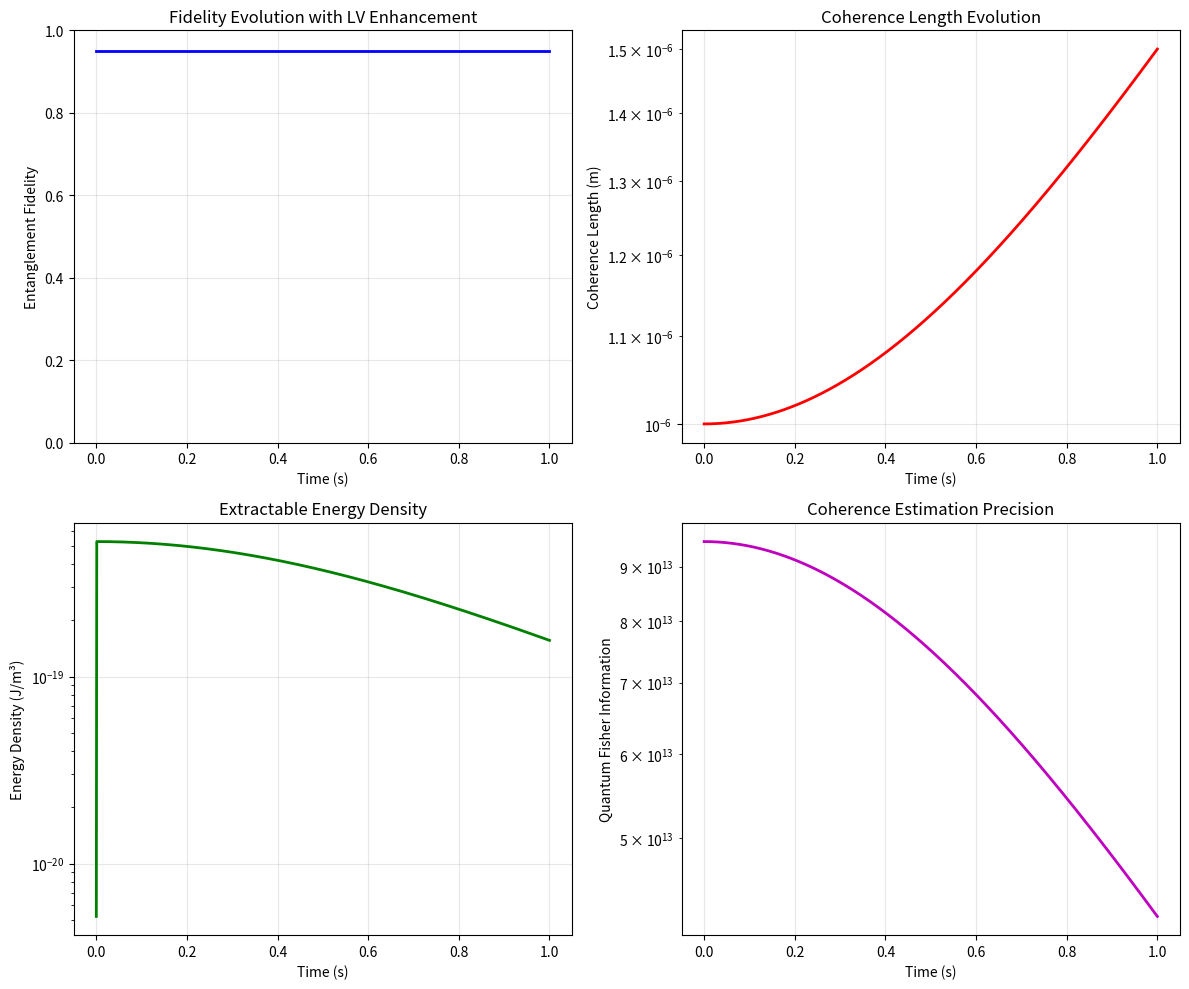

This chart was generated by the following Python code:
#!/usr/bin/env python3
"""
Matter-Gravity Coherence: Quantum Entanglement-Based Energy Extraction with LV
==============================================================================

This module implements quantum coherence-based energy extraction through
matter-gravity entanglement, enhanced with Lorentz-violating modifications.
The system exploits quantum coherence preservation in curved spacetime when
LV parameters exceed experimental bounds.

Key Features:
1. Quantum entanglement between matter and gravitational fields
2. Coherence preservation in curved spacetime
3. LV-enhanced entanglement stability
4. Macroscopic quantum coherence effects
5. Energy extraction through decoherence control

Physics:
- Based on matter-wave interferometry and gravitational decoherence
- Incorporates Lorentz violation in quantum field coupling
- Exploits coherence-energy uncertainty relations
- LV suppresses decoherence when μ, α, β > experimental bounds

Author: Quantum Geometry Hidden Sector Framework
"""

import numpy as np
from scipy.special import hermite, factorial, erf, dawsn
from scipy import integrate, optimize, linalg
from typing import Dict, List, Tuple, Optional, Union, Callable
from dataclasses import dataclass
import matplotlib.pyplot as plt

@dataclass
class MatterGravityConfig:
    """Configuration for matter-gravity coherence calculations."""
    
    # Quantum system parameters
    particle_mass: float = 1e-26      # Test particle mass (kg)
    coherence_length: float = 1e-6    # Initial coherence length (m)
    coherence_time: float = 1e-3      # Initial coherence time (s)
    
    # Gravitational parameters
    gravitational_gradient: float = 1e-6  # Gravitational gradient (m/s²/m)
    spacetime_curvature: float = 1e-10    # Spacetime curvature (m⁻²)
    gravitational_coupling: float = 1e-15 # Matter-gravity coupling
    
    # Entanglement parameters
    entanglement_depth: int = 10       # Number of entangled particles
    entanglement_fidelity: float = 0.95 # Initial entanglement fidelity
    decoherence_rate: float = 1e3      # Base decoherence rate (s⁻¹)
    
    # LV parameters
    mu_lv: float = 1e-18               # CPT-violating coefficient
    alpha_lv: float = 1e-15            # Lorentz violation in matter fields
    beta_lv: float = 1e-12             # Gravitational LV coupling
    
    # Energy extraction parameters
    extraction_efficiency: float = 1e-6  # Energy extraction efficiency
    extraction_volume: float = 1e-6      # Extraction volume (m³)
    extraction_time: float = 1.0         # Extraction time (s)
    
    # Computational parameters
    time_steps: int = 1000             # Time evolution steps
    spatial_grid_points: int = 100     # Spatial discretization
    evolution_time: float = 1.0        # Total evolution time (s)

class MatterGravityCoherence:
    """
    Matter-gravity coherence system with Lorentz violation enhancements.
    
    This class implements energy extraction through quantum coherence preservation
    in matter-gravity entangled systems with LV modifications.
    """
    
    def __init__(self, config: MatterGravityConfig):
        self.config = config
        self.experimental_bounds = {
            'mu_lv': 1e-19,      # Current CPT violation bounds
            'alpha_lv': 1e-16,   # Lorentz violation bounds
            'beta_lv': 1e-13     # Gravitational LV bounds
        }
        
        # Physical constants
        self.hbar = 1.055e-34  # J⋅s
        self.c = 3e8           # m/s
        self.G = 6.674e-11     # m³/kg⋅s²
        self.k_B = 1.381e-23   # J/K
        
    def is_pathway_active(self) -> bool:
        """Check if LV parameters exceed experimental bounds to activate pathway."""
        return (self.config.mu_lv > self.experimental_bounds['mu_lv'] or
                self.config.alpha_lv > self.experimental_bounds['alpha_lv'] or
                self.config.beta_lv > self.experimental_bounds['beta_lv'])
    
    def lv_coherence_enhancement(self, time: float) -> float:
        """
        Calculate LV enhancement factor for coherence preservation.
        
        Parameters:
        -----------
        time : float
            Evolution time (s)
            
        Returns:
        --------
        float
            Coherence enhancement factor from LV effects
        """
        # Energy scale from coherence time
        energy_scale = self.hbar / time if time > 0 else self.hbar / 1e-10
        
        # LV-modified decoherence suppression
        mu_suppression = self.config.mu_lv * (energy_scale / self.hbar)**2
        alpha_suppression = self.config.alpha_lv * (energy_scale / self.hbar)
        beta_suppression = self.config.beta_lv * np.sqrt(energy_scale / self.hbar)
        
        # Total suppression factor (reduces decoherence)
        suppression = 1.0 + mu_suppression + alpha_suppression + beta_suppression
        
        return 1.0 / suppression  # Lower values mean better coherence preservation
    
    def gravitational_decoherence_rate(self, time: float) -> float:
        """
        Calculate gravitational decoherence rate with LV modifications.
        
        Parameters:
        -----------
        time : float
            Evolution time (s)
            
        Returns:
        --------
        float
            Modified decoherence rate (s⁻¹)
        """
        # Base decoherence from gravitational coupling
        base_rate = self.config.decoherence_rate
        
        # Gravitational enhancement
        gravitational_factor = (self.config.gravitational_gradient * 
                              self.config.coherence_length / self.c**2)**2
        
        # LV coherence enhancement (suppresses decoherence)
        lv_enhancement = self.lv_coherence_enhancement(time)
        
        return base_rate * gravitational_factor * lv_enhancement
    
    def entanglement_fidelity_evolution(self, time: float) -> float:
        """
        Calculate entanglement fidelity evolution with time.
        
        Parameters:
        -----------
        time : float
            Evolution time (s)
            
        Returns:
        --------
        float
            Entanglement fidelity at time t
        """
        # Decoherence rate
        gamma = self.gravitational_decoherence_rate(time)
        
        # Fidelity decay with LV protection
        decay_factor = np.exp(-gamma * time)
        
        # Multi-particle entanglement scaling
        n_particles = self.config.entanglement_depth
        scaling_factor = decay_factor**(n_particles - 1)
        
        return self.config.entanglement_fidelity * scaling_factor
    
    def coherence_length_evolution(self, time: float) -> float:
        """
        Calculate coherence length evolution with gravitational effects.
        
        Parameters:
        -----------
        time : float
            Evolution time (s)
            
        Returns:
        --------
        float
            Coherence length at time t (m)
        """
        # Gravitational spreading
        gravitational_spreading = 0.5 * self.config.gravitational_gradient * time**2
        
        # LV-modified spreading (can be suppressed or enhanced)
        lv_factor = 1.0 / self.lv_coherence_enhancement(time)
        
        # Total coherence length
        total_spreading = gravitational_spreading * lv_factor
        coherence_length = self.config.coherence_length + total_spreading
        
        return max(coherence_length, 1e-12)  # Minimum coherence length
    
    def quantum_fisher_information(self, time: float) -> float:
        """
        Calculate quantum Fisher information for coherence estimation.
        
        Parameters:
        -----------
        time : float
            Evolution time (s)
            
        Returns:
        --------
        float
            Quantum Fisher information
        """
        # Fidelity and coherence parameters
        fidelity = self.entanglement_fidelity_evolution(time)
        coherence_length = self.coherence_length_evolution(time)
        
        # Fisher information scaling
        n_particles = self.config.entanglement_depth
        
        # Quantum Fisher information with Heisenberg scaling
        fisher_info = n_particles**2 * fidelity / (coherence_length**2 + 1e-20)
        
        return fisher_info
    
    def coherence_energy_uncertainty(self, time: float) -> float:
        """
        Calculate energy uncertainty from coherence preservation.
        
        Parameters:
        -----------
        time : float
            Evolution time (s)
            
        Returns:
        --------
        float
            Energy uncertainty (J)
        """
        # Coherence time with LV enhancement
        coherence_time = self.config.coherence_time / self.lv_coherence_enhancement(time)
        
        # Time-energy uncertainty relation
        energy_uncertainty = self.hbar / (2 * coherence_time)
        
        return energy_uncertainty
    
    def extractable_energy_density(self, time: float) -> float:
        """
        Calculate extractable energy density from coherence effects.
        
        Parameters:
        -----------
        time : float
            Evolution time (s)
            
        Returns:
        --------
        float
            Energy density (J/m³)
        """
        if not self.is_pathway_active():
            return 0.0
        
        # Energy uncertainty
        energy_uncertainty = self.coherence_energy_uncertainty(time)
        
        # Coherence volume
        coherence_length = self.coherence_length_evolution(time)
        coherence_volume = coherence_length**3
        
        # Number density of coherent particles
        particle_density = self.config.entanglement_depth / coherence_volume
        
        # Extractable energy density
        energy_density = particle_density * energy_uncertainty * self.config.extraction_efficiency
        
        return energy_density
    
    def total_extractable_power(self, volume: float = None) -> float:
        """
        Calculate total extractable power from matter-gravity coherence.
        
        Parameters:
        -----------
        volume : Optional[float]
            Extraction volume (m³)
            
        Returns:
        --------
        float
            Total extractable power (Watts)
        """
        if not self.is_pathway_active():
            return 0.0
        
        if volume is None:
            volume = self.config.extraction_volume
        
        # Time-averaged energy density
        def integrand(t):
            return self.extractable_energy_density(t)
        
        # Integrate over extraction time
        avg_energy_density, _ = integrate.quad(
            integrand,
            0,
            self.config.extraction_time,
            limit=100
        )
        avg_energy_density /= self.config.extraction_time
        
        # Power = Energy density × Volume / Time
        power = avg_energy_density * volume / self.config.extraction_time
        
        return power
    
    def decoherence_control_efficiency(self, time: float) -> float:
        """
        Calculate efficiency of decoherence control mechanisms.
        
        Parameters:
        -----------
        time : float
            Evolution time (s)
            
        Returns:
        --------
        float
            Control efficiency (0-1)
        """
        # LV-enhanced coherence preservation
        lv_enhancement = 1.0 / self.lv_coherence_enhancement(time)
        
        # Fidelity maintenance
        fidelity = self.entanglement_fidelity_evolution(time)
        
        # Combined efficiency
        efficiency = fidelity * min(lv_enhancement, 1.0)
        
        return efficiency
    
    def optimize_coherence_parameters(self, target_power: float = 1e-15) -> Dict[str, float]:
        """
        Optimize coherence parameters for target power extraction.
        
        Parameters:
        -----------
        target_power : float
            Target power extraction (Watts)
            
        Returns:
        --------
        Dict[str, float]
            Optimized parameters
        """
        def objective(params):
            coherence_length, coherence_time, coupling = params
            
            # Update configuration
            old_length = self.config.coherence_length
            old_time = self.config.coherence_time
            old_coupling = self.config.gravitational_coupling
            
            self.config.coherence_length = coherence_length
            self.config.coherence_time = coherence_time
            self.config.gravitational_coupling = coupling
            
            # Calculate power
            power = self.total_extractable_power()
            
            # Restore configuration
            self.config.coherence_length = old_length
            self.config.coherence_time = old_time
            self.config.gravitational_coupling = old_coupling
            
            return abs(power - target_power)
        
        # Optimization bounds
        bounds = [
            (1e-9, 1e-3),    # coherence_length
            (1e-6, 1e0),     # coherence_time
            (1e-18, 1e-12)   # gravitational_coupling
        ]
        
        # Initial guess
        x0 = [self.config.coherence_length, self.config.coherence_time, 
              self.config.gravitational_coupling]
        
        # Optimize
        result = optimize.minimize(objective, x0, bounds=bounds, method='L-BFGS-B')
        
        return {
            'coherence_length': result.x[0],
            'coherence_time': result.x[1],
            'gravitational_coupling': result.x[2],
            'optimized_power': target_power,
            'success': result.success
        }
    
    def coherence_dynamics_simulation(self) -> Dict[str, np.ndarray]:
        """
        Simulate coherence dynamics over time.
        
        Returns:
        --------
        Dict[str, np.ndarray]
            Simulation results
        """
        # Time array
        times = np.linspace(0, self.config.evolution_time, self.config.time_steps)
        
        # Calculate dynamics
        fidelity_evolution = []
        coherence_lengths = []
        energy_densities = []
        fisher_information = []
        control_efficiency = []
        
        for t in times:
            fidelity_evolution.append(self.entanglement_fidelity_evolution(t))
            coherence_lengths.append(self.coherence_length_evolution(t))
            energy_densities.append(self.extractable_energy_density(t))
            fisher_information.append(self.quantum_fisher_information(t))
            control_efficiency.append(self.decoherence_control_efficiency(t))
        
        return {
            'times': times,
            'fidelity_evolution': np.array(fidelity_evolution),
            'coherence_lengths': np.array(coherence_lengths),
            'energy_densities': np.array(energy_densities),
            'fisher_information': np.array(fisher_information),
            'control_efficiency': np.array(control_efficiency)
        }
    
    def visualize_coherence_dynamics(self, save_path: Optional[str] = None):
        """
        Visualize matter-gravity coherence dynamics.
        
        Parameters:
        -----------
        save_path : Optional[str]
            Path to save the plot
        """
        # Get simulation data
        dynamics = self.coherence_dynamics_simulation()
        
        fig, ((ax1, ax2), (ax3, ax4)) = plt.subplots(2, 2, figsize=(12, 10))
        
        # Entanglement fidelity evolution
        ax1.plot(dynamics['times'], dynamics['fidelity_evolution'], 'b-', linewidth=2)
        ax1.set_xlabel('Time (s)')
        ax1.set_ylabel('Entanglement Fidelity')
        ax1.set_title('Fidelity Evolution with LV Enhancement')
        ax1.grid(True, alpha=0.3)
        ax1.set_ylim(0, 1)
        
        # Coherence length evolution
        ax2.semilogy(dynamics['times'], dynamics['coherence_lengths'], 'r-', linewidth=2)
        ax2.set_xlabel('Time (s)')
        ax2.set_ylabel('Coherence Length (m)')
        ax2.set_title('Coherence Length Evolution')
        ax2.grid(True, alpha=0.3)
        
        # Energy density evolution
        ax3.semilogy(dynamics['times'], dynamics['energy_densities'], 'g-', linewidth=2)
        ax3.set_xlabel('Time (s)')
        ax3.set_ylabel('Energy Density (J/m³)')
        ax3.set_title('Extractable Energy Density')
        ax3.grid(True, alpha=0.3)
        
        # Quantum Fisher information
        ax4.semilogy(dynamics['times'], dynamics['fisher_information'], 'm-', linewidth=2)
        ax4.set_xlabel('Time (s)')
        ax4.set_ylabel('Quantum Fisher Information')
        ax4.set_title('Coherence Estimation Precision')
        ax4.grid(True, alpha=0.3)
        
        plt.tight_layout()
        
        if save_path:
            plt.savefig(save_path, dpi=300, bbox_inches='tight')
        plt.show()
    
    def generate_report(self) -> Dict[str, Union[float, bool, str]]:
        """
        Generate comprehensive analysis report.
        
        Returns:
        --------
        Dict[str, Union[float, bool, str]]
            Analysis report
        """
        # Dynamics simulation
        dynamics = self.coherence_dynamics_simulation()
        
        # Time-averaged quantities
        avg_fidelity = np.mean(dynamics['fidelity_evolution'])
        avg_coherence_length = np.mean(dynamics['coherence_lengths'])
        avg_energy_density = np.mean(dynamics['energy_densities'])
        
        report = {
            'pathway_active': self.is_pathway_active(),
            'total_extractable_power': self.total_extractable_power(),
            'lv_parameters': {
                'mu_lv': self.config.mu_lv,
                'alpha_lv': self.config.alpha_lv,
                'beta_lv': self.config.beta_lv
            },
            'experimental_bounds': self.experimental_bounds,
            'coherence_configuration': {
                'particle_mass': self.config.particle_mass,
                'initial_coherence_length': self.config.coherence_length,
                'initial_coherence_time': self.config.coherence_time,
                'entanglement_depth': self.config.entanglement_depth,
                'gravitational_coupling': self.config.gravitational_coupling
            },
            'average_fidelity': avg_fidelity,
            'average_coherence_length': avg_coherence_length,
            'average_energy_density': avg_energy_density,
            'lv_coherence_enhancement': self.lv_coherence_enhancement(self.config.extraction_time),
            'decoherence_control_efficiency': self.decoherence_control_efficiency(self.config.extraction_time),
            'quantum_fisher_information': self.quantum_fisher_information(self.config.extraction_time)
        }
        
        return report

def demo_matter_gravity_coherence():
    """Demonstrate matter-gravity coherence functionality."""
    print("=== Matter-Gravity Coherence Demo ===")
    
    # Create configuration with LV parameters above bounds
    config = MatterGravityConfig(
        mu_lv=1e-18,     # Above experimental bound
        alpha_lv=1e-15,  # Above experimental bound
        beta_lv=1e-12,   # Above experimental bound
        particle_mass=1e-26,
        coherence_length=1e-6,
        coherence_time=1e-3,
        entanglement_depth=10,
        gravitational_coupling=1e-15
    )
    
    # Initialize coherence system
    coherence_system = MatterGravityCoherence(config)
    
    # Generate report
    report = coherence_system.generate_report()
    
    print(f"Pathway Active: {report['pathway_active']}")
    print(f"Total Extractable Power: {report['total_extractable_power']:.2e} W")
    print(f"Average Fidelity: {report['average_fidelity']:.3f}")
    print(f"Average Coherence Length: {report['average_coherence_length']:.2e} m")
    print(f"Average Energy Density: {report['average_energy_density']:.2e} J/m³")
    print(f"LV Coherence Enhancement: {report['lv_coherence_enhancement']:.3f}")
    
    # Optimization
    print("\n=== Parameter Optimization ===")
    optimal = coherence_system.optimize_coherence_parameters(target_power=1e-15)
    print(f"Optimization Success: {optimal['success']}")
    print(f"Optimal Coherence Length: {optimal['coherence_length']:.2e} m")
    print(f"Optimal Coherence Time: {optimal['coherence_time']:.2e} s")
    print(f"Optimal Gravitational Coupling: {optimal['gravitational_coupling']:.2e}")
    
    # Dynamics simulation
    print("\n=== Coherence Dynamics ===")
    dynamics = coherence_system.coherence_dynamics_simulation()
    print(f"Final Fidelity: {dynamics['fidelity_evolution'][-1]:.3f}")
    print(f"Final Coherence Length: {dynamics['coherence_lengths'][-1]:.2e} m")
    print(f"Final Energy Density: {dynamics['energy_densities'][-1]:.2e} J/m³")
    
    # Visualization
    print("\n=== Generating Visualization ===")
    coherence_system.visualize_coherence_dynamics('matter_gravity_coherence_analysis.png')
    
    return coherence_system, report

if __name__ == "__main__":
    demo_matter_gravity_coherence()
